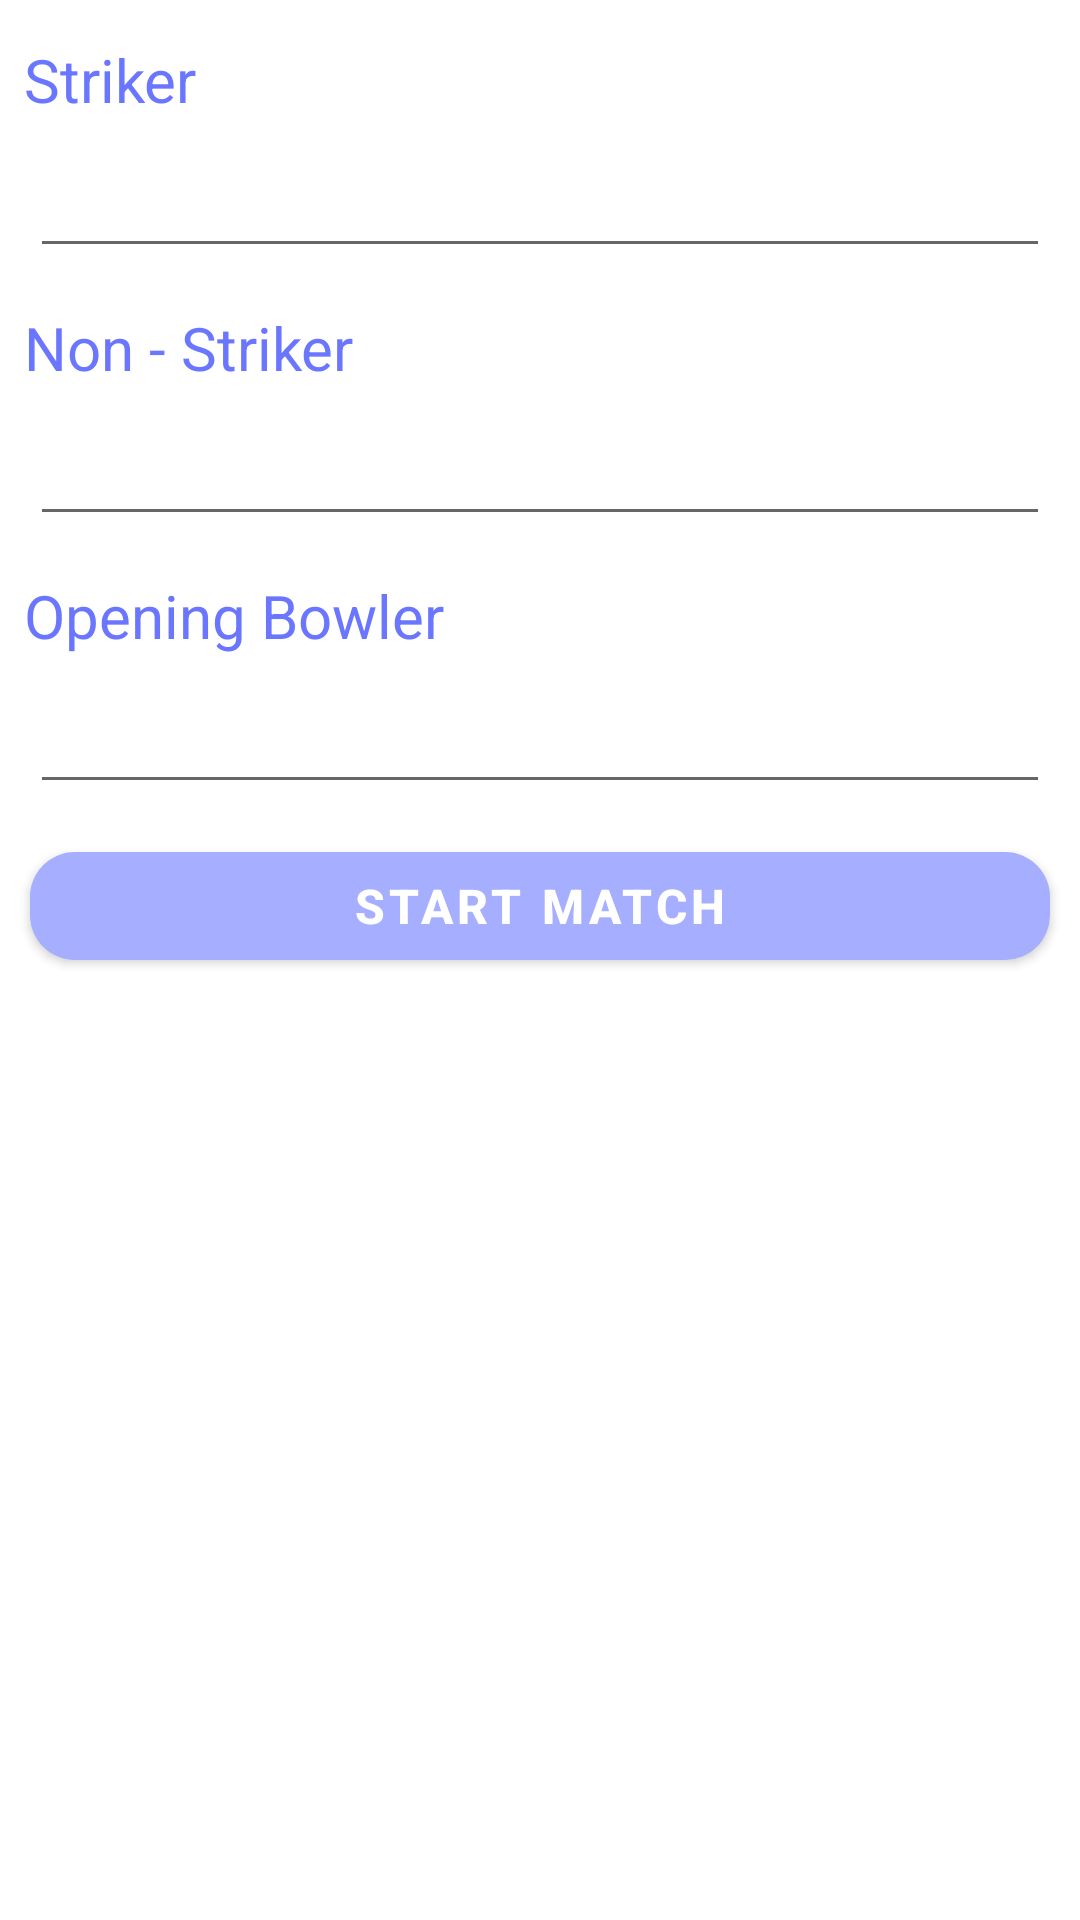

Layout XML and referenced resources for this Android screen:
<!-- AndroidManifest.xml: application theme AppTheme -->
<!-- res/layout/player_layout.xml -->
<?xml version="1.0" encoding="utf-8"?>
<LinearLayout xmlns:android="http://schemas.android.com/apk/res/android"
    android:layout_width="match_parent"
    android:layout_height="match_parent"
    xmlns:app="http://schemas.android.com/apk/res-auto"
    xmlns:tools="http://schemas.android.com/tools"
    android:orientation="vertical"
    tools:context=".activity.PlayerActivity"
    android:id="@+id/lay1">


        <TextView
            android:layout_width="wrap_content"
            android:layout_height="wrap_content"
            android:text="Striker"
            android:layout_marginTop="10dp"
            android:textSize="20sp"
            android:layout_marginStart="5dp"
            android:padding="3dp"
            android:textColor="@color/colorPrimaryDark"/>

        <EditText
            android:id="@+id/etStriker"
            android:layout_width="match_parent"
            android:layout_height="wrap_content"
            android:layout_marginTop="5dp"
            android:layout_marginStart="10dp"
            android:layout_marginEnd="10dp"
            android:maxLines="1"/>

        <TextView
            android:layout_width="wrap_content"
            android:layout_height="wrap_content"
            android:text="Non - Striker"
            android:layout_marginTop="10dp"
            android:textSize="20sp"
            android:layout_marginStart="5dp"
            android:padding="3dp"
            android:textColor="@color/colorPrimaryDark"/>

        <EditText
            android:id="@+id/etNonStriker"
            android:layout_width="match_parent"
            android:layout_height="wrap_content"
            android:layout_marginTop="5dp"
            android:layout_marginStart="10dp"
            android:layout_marginEnd="10dp"
            android:maxLines="1"/>

        <TextView
            android:layout_width="wrap_content"
            android:layout_height="wrap_content"
            android:text="Opening Bowler"
            android:layout_marginTop="10dp"
            android:textSize="20sp"
            android:layout_marginStart="5dp"
            android:padding="3dp"
            android:textColor="@color/colorPrimaryDark"/>

        <EditText
            android:id="@+id/etBowler"
            android:layout_width="match_parent"
            android:layout_height="wrap_content"
            android:layout_marginTop="5dp"
            android:layout_marginStart="10dp"
            android:layout_marginEnd="10dp"
            android:maxLines="1"/>

        <com.google.android.material.button.MaterialButton
            android:id="@+id/btnStart"
            android:layout_width="match_parent"
            android:layout_height="wrap_content"
            android:text="start match"
            android:textSize="16sp"
            android:textStyle="bold"
            app:cornerRadius="15dp"
            android:layout_marginStart="10dp"
            android:layout_marginEnd="10dp"
            android:layout_marginTop="10dp"/>





</LinearLayout>
<!-- resources referenced by this layout -->
<resources>
  <color name="colorPrimaryDark">#6b76ff</color>
  <style name="AppTheme" parent="Theme.MaterialComponents.Light.DarkActionBar">
          
          <item name="colorPrimary">@color/colorPrimary</item>
          <item name="colorPrimaryDark">@color/colorPrimaryDark</item>
          <item name="colorAccent">@color/colorAccent</item>
  
  
          
      </style>
  <color name="colorPrimary">#a5aeff</color>
  <color name="colorAccent">#c8e4fe</color>
</resources>
